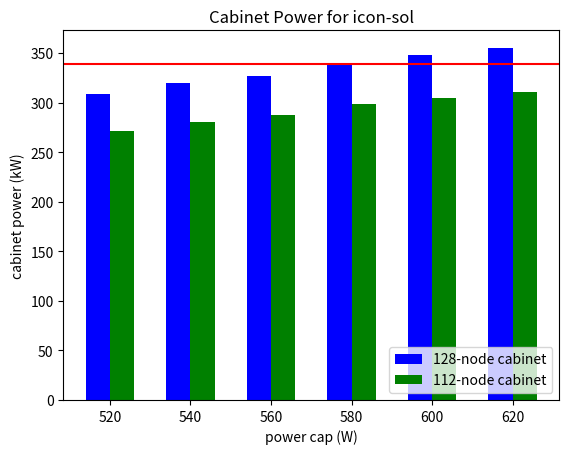
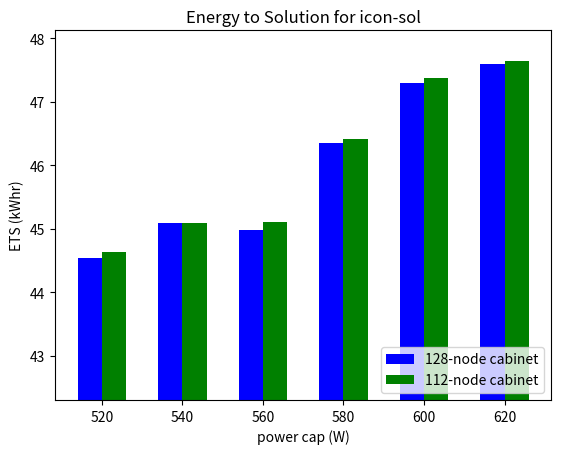
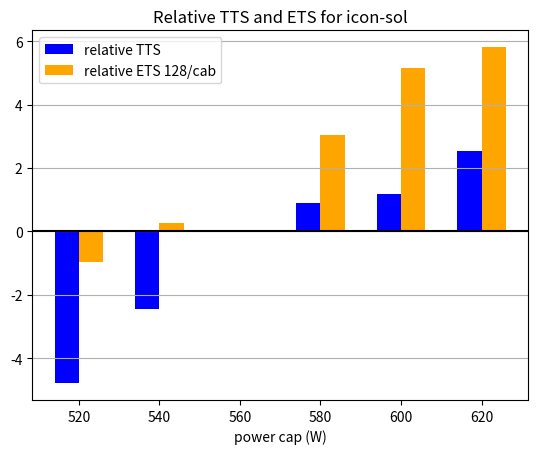

The matplotlib source for these figures, in order:
#!/bin/sh python3

import matplotlib.pyplot as plt

# TODO: check the distribution of TTS for 600W - were there some outlier results that we need to filter?

results = {
        "icon-sol": {
            "powercap": [520,540,560,580,600,620],
            "mintime" : [511.05,497.97,484.16,480.62,479.51,474.92],
            "maxtime" : [527.46,517.56,506.28,501.26,588.81,491.49],
            "meantime": [518.85,507.27,495.14,490.70,489.24,482.60],
            # note 620W we only have 111 nodes by the end, due to failures
            "members" : [126,126,126,125,126,126],
            "cabinet-power" : [306,317,324,335,345,352]
         },
         "icon-acc": {
            "powercap": [560,600],
            "mintime" : [855.28,824.99],
            "maxtime" : [883.43,856.94],
            "meantime": [856.94,841.11],
            "members" : [123,123],
            "cabinet-power" : [319,339]
         },
}

# power consumption in kW with all nodes idle
idle_cabinet = 111
# power consumption in kW that is constant irrespective of population
base_cabinet = 5

idle_per_node = (idle_cabinet-base_cabinet)/128

# energy consumption per node, minus the base_cabinet load
def per_node(cabinet, members):
    return (cabinet - idle_cabinet)/members + idle_per_node

def cab_128(cabinet, members):
    pn = per_node(cabinet, members)
    return 128*pn + base_cabinet

def cab_112(cabinet, members):
    pn = per_node(cabinet, members)
    return 112*pn + base_cabinet

def power_from(model):
    pwr = model["cabinet-power"]
    members = model["members"]
    pwr128 = [int(cab_128(pwr[i], members[i])) for i in range(len(pwr))]
    pwr112 = [int(cab_112(pwr[i], members[i])) for i in range(len(pwr))]

    return pwr128, pwr112

def ets_eff(time, cab_pwr, idx, ref_ets, nodes_per_cabinet):
    n = len(time)
    ets = [time[i]*cab_pwr[i]*(128/nodes_per_cabinet)/3600 for i in range(n)]
    eff = [100*(ets[i]-ref_ets)/ref_ets for i in range(n)]

    return ets, eff

def report_cab(label):
    r = results[label]
    full,partial = power_from(r)
    cap = r["powercap"]
    n = len(cap)
    #measured = r["cabinet-power"]
    time = r["meantime"]
    idx = cap.index(560)
    speedup = [100*(time[idx]-time[i])/time[idx] for i in range(n)]
    # ETS for 560W at 128 nodes/cabinet is the reference
    # units are kWhr
    ref_ets = time[idx]*full[idx]/3600
    ETS_full, EFF_full = ets_eff(time, full, idx, ref_ets, 128)
    ETS_part, EFF_part = ets_eff(time, partial, idx, ref_ets, 112)
    #ETS_part, EFF_part = ets_eff(time, partial, idx, ref_ets*112/128)

    print(f"================ {label} ================")
    print()
    print(f"cap     128-nodes 112-nodes speedup     ETS")
    print(f"(W)     (kW)      (kW)      (%)         (%)")
    print()
    for i in range(len(full)):
        print(f"{cap[i]}     {full[i]}         {partial[i]}    {speedup[i]:4.1f}    {EFF_full[i]:4.1f}")
    print()

    # plot: cabinet power at different power caps
    _, ax = plt.subplots()

    width = 6
    ax.axhline(y=339, color='red')
    ax.bar([cap[i]-width/2 for i in range(n)], full, width, color='blue',label="128-node cabinet")
    ax.bar([cap[i]+width/2 for i in range(n)], partial, width, color='green',label="112-node cabinet")
    ax.set_ylabel('cabinet power (kW)')
    ax.set_xlabel('power cap (W)')
    ax.set_title(f"Cabinet Power for {label}")
    ax.legend(loc='lower right')
    plt.savefig(f'{label}_cabinet.png')

    # plot: energy to solution (J) at different power caps
    _, ax = plt.subplots()

    width = 6
    ax.bar([cap[i]-width/2 for i in range(n)], ETS_full, width, color='blue',label="128-node cabinet")
    ax.bar([cap[i]+width/2 for i in range(n)], ETS_part, width, color='green',label="112-node cabinet")
    ax.set_ylabel('ETS (kWhr)')
    ax.set_xlabel('power cap (W)')
    ax.set_title(f"Energy to Solution for {label}")
    ymin = min(min(ETS_full),min(ETS_part))*0.95
    ymax = max(max(ETS_full),max(ETS_part))*1.01
    ax.set_ylim(ymin, ymax)
    ax.legend(loc='lower right')
    plt.savefig(f'{label}_ets.png')

    # plot: relative time and energy to solution at different power caps
    _, ax = plt.subplots()

    width = 6
    offset = 3
    ax.bar([cap[i]-offset for i in range(n)], speedup, width, color='blue',label="relative TTS")
    ax.bar([cap[i]+offset for i in range(n)], EFF_full, width, color='orange', label="relative ETS 128/cab")
    #ax.bar([cap[i]+offset*3/2 for i in range(n)], EFF_part, width/2, color='green', label="relative ETS 112/cab")
    ax.set_xlabel('power cap (W)')
    ax.legend(loc='upper left')
    ax.set_title(f"Relative TTS and ETS for {label}")
    ax.yaxis.grid(True)
    ax.axhline(y=0, color='black')
    plt.savefig(f'{label}_relative.png')

report_cab("icon-sol")
#report_cab("icon-acc")

#plt.plot(powercap, mintime)
#plt.plot(powercap, maxtime)
#plt.plot(powercap, meantime)

#plt.ylim(0, 530)
plt.show()
